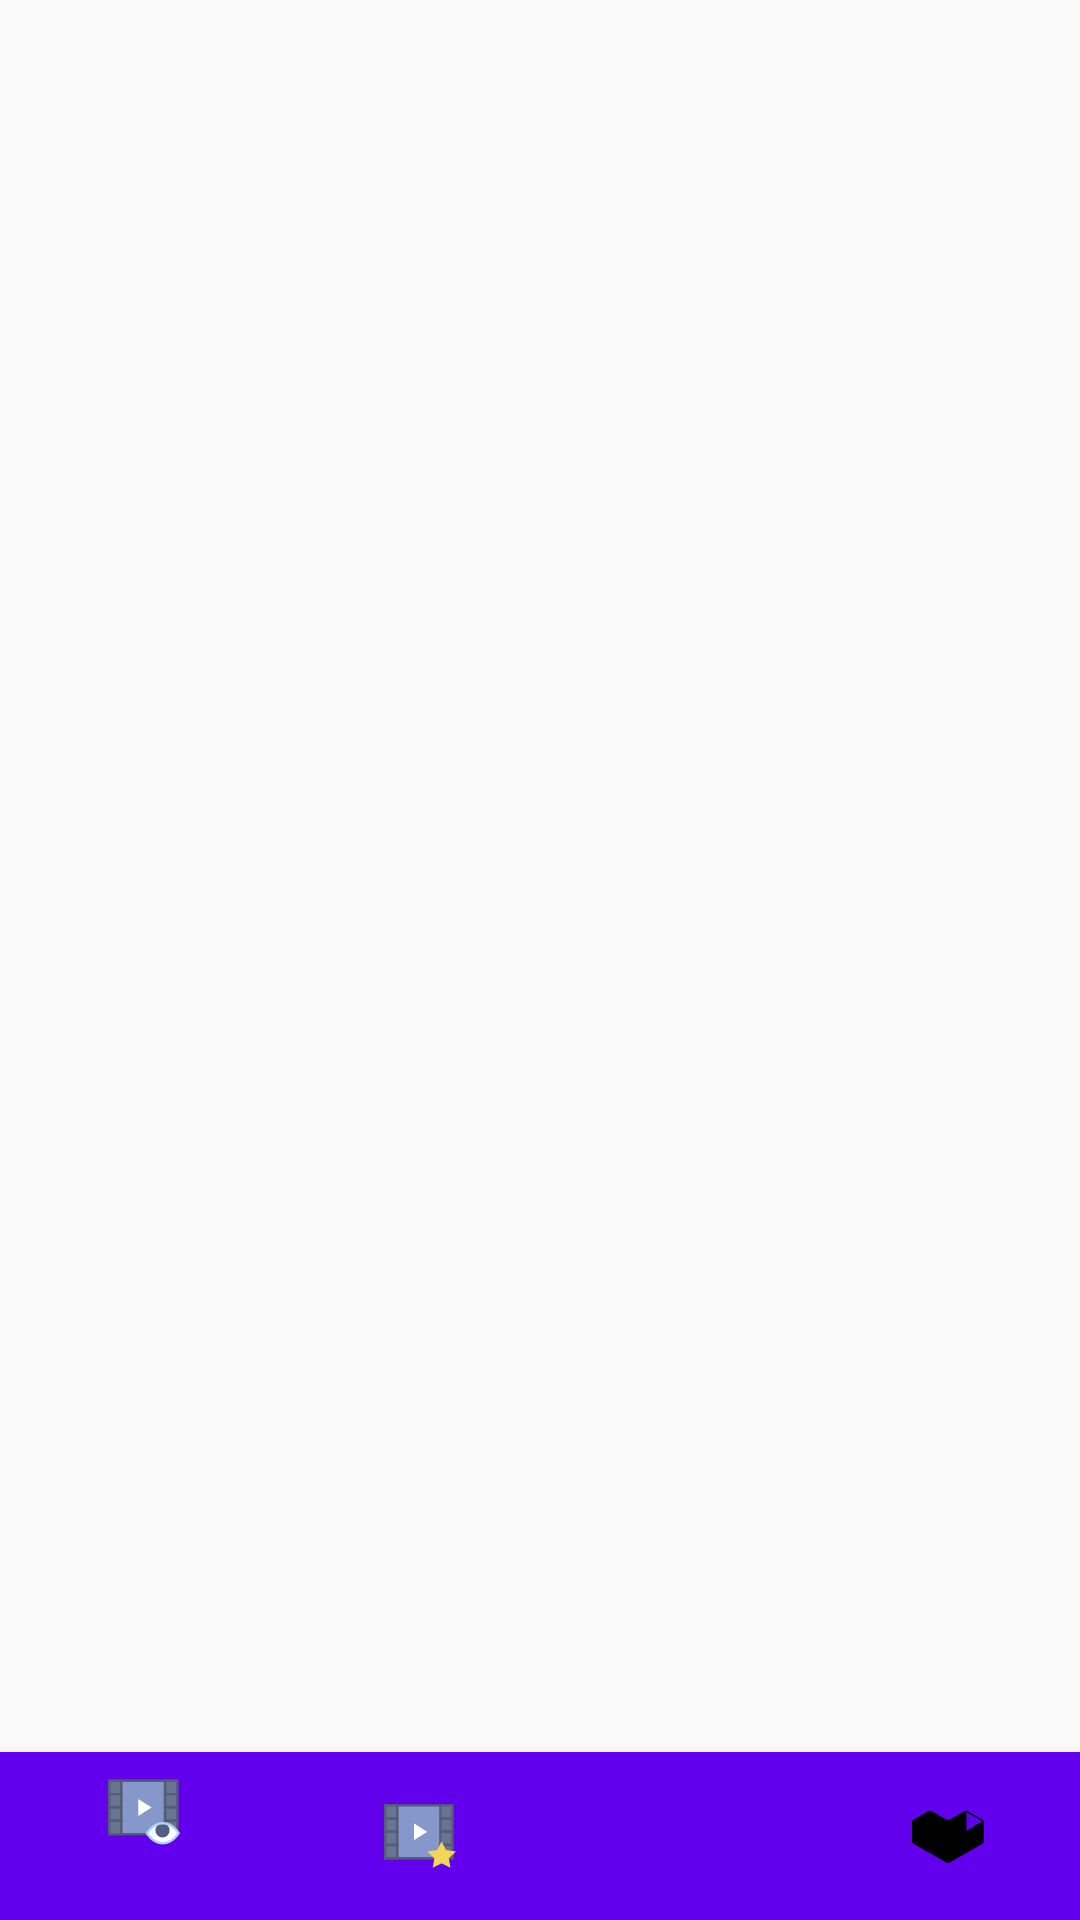

Reconstruct the res/layout file that produces this screen, plus the resources it refers to.
<!-- AndroidManifest.xml: application theme AppTheme -->
<!-- res/layout/activity_main.xml -->
<?xml version="1.0" encoding="utf-8"?>
<RelativeLayout xmlns:android="http://schemas.android.com/apk/res/android"
    xmlns:app="http://schemas.android.com/apk/res-auto"
    xmlns:tools="http://schemas.android.com/tools"
    android:layout_width="match_parent"
    android:layout_height="match_parent"
    tools:context=".View.MainActivity"
    android:orientation="vertical">

<FrameLayout
    android:layout_width="match_parent"
    android:layout_height="match_parent">
    <androidx.recyclerview.widget.RecyclerView
        android:id="@+id/rv_movies_list"
        android:layout_width="match_parent"
        android:layout_height="match_parent">

    </androidx.recyclerview.widget.RecyclerView>
</FrameLayout>



    <com.google.android.material.bottomnavigation.BottomNavigationView
        android:id="@+id/bottom_bar"
        android:layout_width="match_parent"
        android:layout_height="wrap_content"
        android:layout_alignParentBottom="true"
        app:itemBackground="@color/colorPrimary"
        app:itemIconTint="@drawable/nav_item_color_state"
        app:itemTextColor="@drawable/nav_item_color_state"
        app:menu="@menu/bottom_navigation_main">

    </com.google.android.material.bottomnavigation.BottomNavigationView>


</RelativeLayout>
<!-- resources referenced by this layout -->
<resources>
  <style name="AppTheme" parent="Theme.AppCompat.Light.DarkActionBar">
          
          <item name="colorPrimary">@color/colorPrimary</item>
          <item name="colorPrimaryDark">@color/colorPrimaryDark</item>
          <item name="colorAccent">@color/colorAccent</item>
      </style>
  <!-- not gathered from this repository: default colours our renderer supplied (Android Studio template values) -->
  <color name="colorPrimary">#FF6200EE</color>
  <color name="colorPrimaryDark">#FF3700B3</color>
  <color name="colorAccent">#FF03DAC5</color>
</resources>
